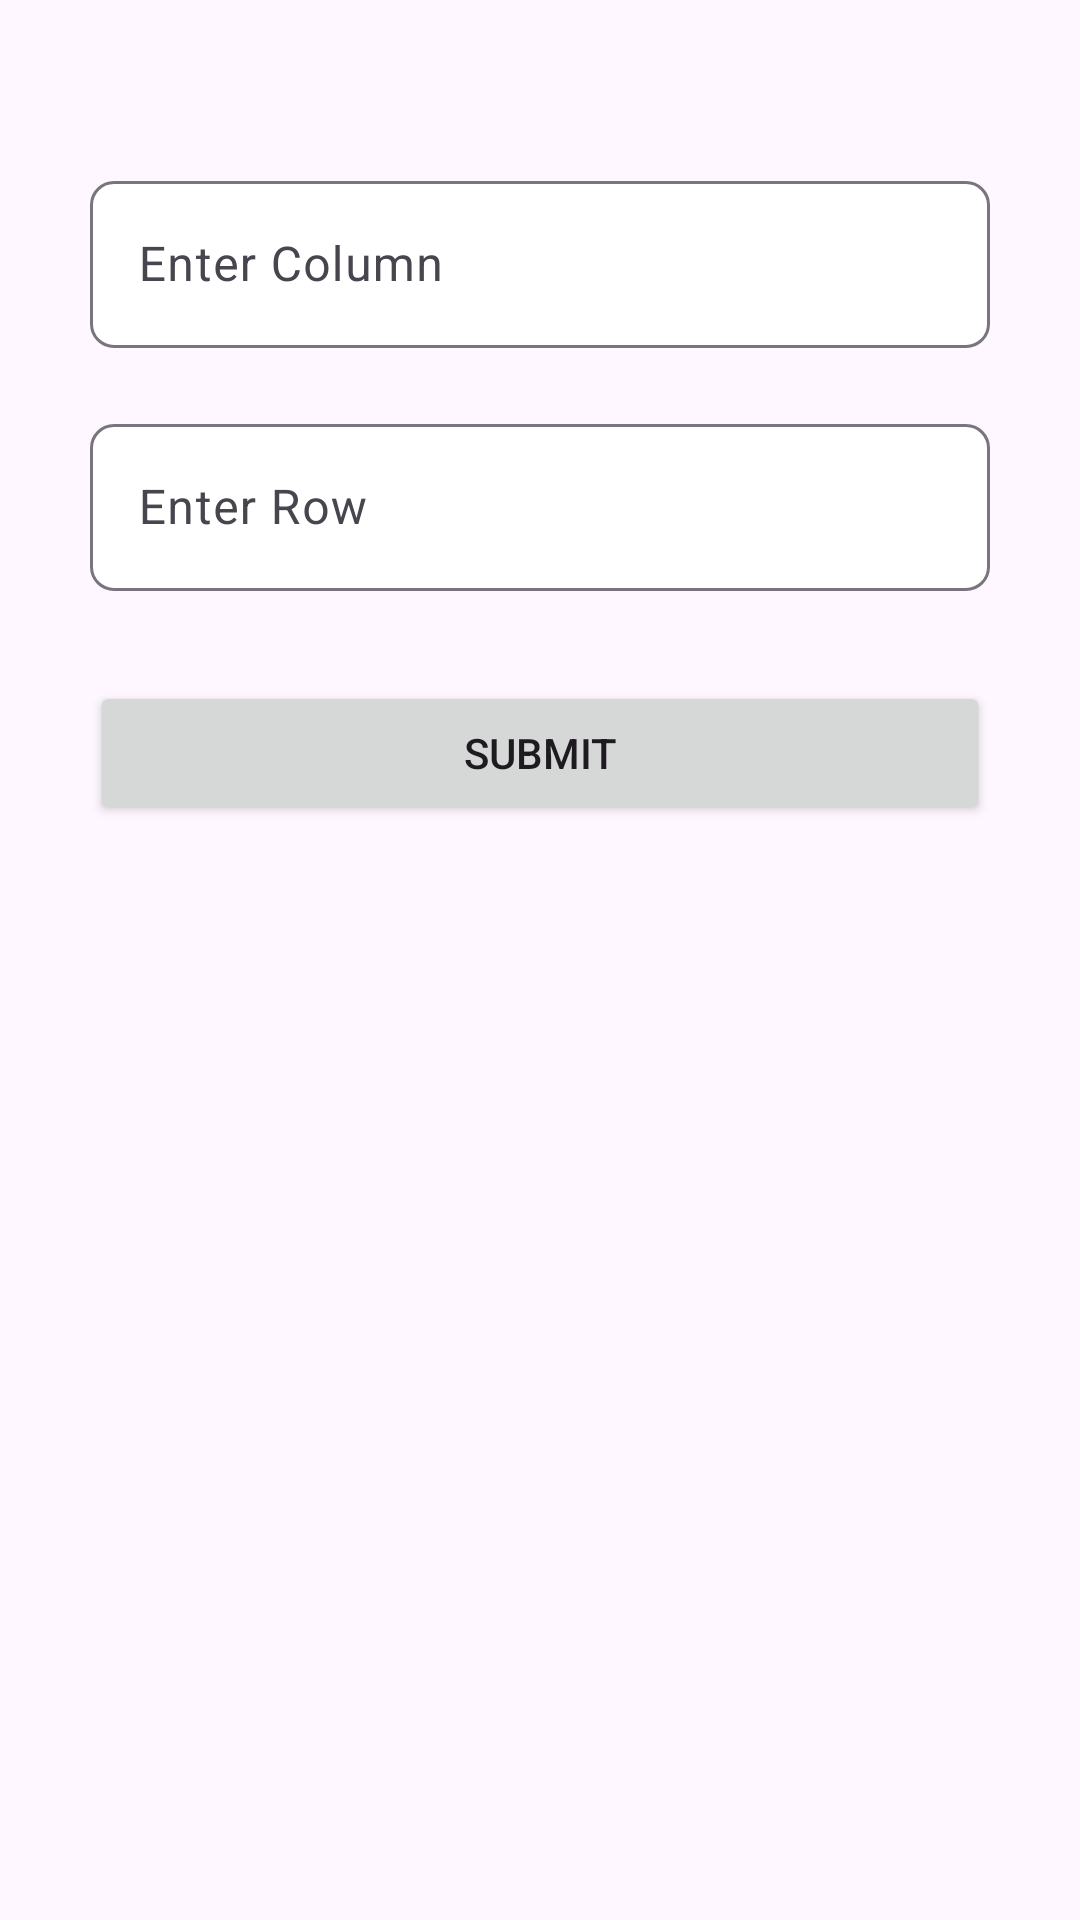

This screen was rendered from an Android layout file. Write that file and the resources it references.
<!-- AndroidManifest.xml: application theme Theme.AkashTaskProject -->
<!-- res/layout/activity_edit_text.xml -->
<?xml version="1.0" encoding="utf-8"?>
<LinearLayout xmlns:android="http://schemas.android.com/apk/res/android"
    xmlns:app="http://schemas.android.com/apk/res-auto"
    xmlns:tools="http://schemas.android.com/tools"
    android:layout_width="match_parent"
    android:layout_height="match_parent"
    android:orientation="vertical"
    android:paddingHorizontal="30dp"
    tools:context=".Activity.EditTextActivity">

    <com.google.android.material.textfield.TextInputLayout
        android:layout_width="match_parent"
        android:layout_height="wrap_content"
        android:layout_marginTop="55dp"
        android:hint="Enter Column"
        app:boxBackgroundColor="@android:color/white"
        app:boxCornerRadiusBottomEnd="8dp"
        app:boxCornerRadiusBottomStart="8dp"
        app:boxCornerRadiusTopEnd="8dp"
        app:boxCornerRadiusTopStart="8dp">

        <com.google.android.material.textfield.TextInputEditText
            android:id="@+id/columnEdit"
            android:layout_width="match_parent"
            android:layout_height="wrap_content"
            android:inputType="number" />

    </com.google.android.material.textfield.TextInputLayout>

    <com.google.android.material.textfield.TextInputLayout
        android:layout_width="match_parent"
        android:layout_height="wrap_content"
        android:layout_marginTop="20dp"
        android:hint="Enter Row"
        app:boxBackgroundColor="@android:color/white"
        app:boxCornerRadiusBottomEnd="8dp"
        app:boxCornerRadiusBottomStart="8dp"
        app:boxCornerRadiusTopEnd="8dp"
        app:boxCornerRadiusTopStart="8dp">

        <com.google.android.material.textfield.TextInputEditText
            android:id="@+id/rowEdit"
            android:layout_width="match_parent"
            android:layout_height="wrap_content"
            android:inputType="number" />

    </com.google.android.material.textfield.TextInputLayout>

    <Button
        android:id="@+id/submitBtn"
        android:layout_width="match_parent"
        android:layout_height="wrap_content"
        android:layout_marginTop="30dp"
        android:text="Submit" />

</LinearLayout>
<!-- resources referenced by this layout -->
<resources>
  <style name="Theme.AkashTaskProject" parent="Base.Theme.AkashTaskProject" />
  <style name="Base.Theme.AkashTaskProject" parent="Theme.Material3.DayNight.NoActionBar">
          
          
      </style>
</resources>
